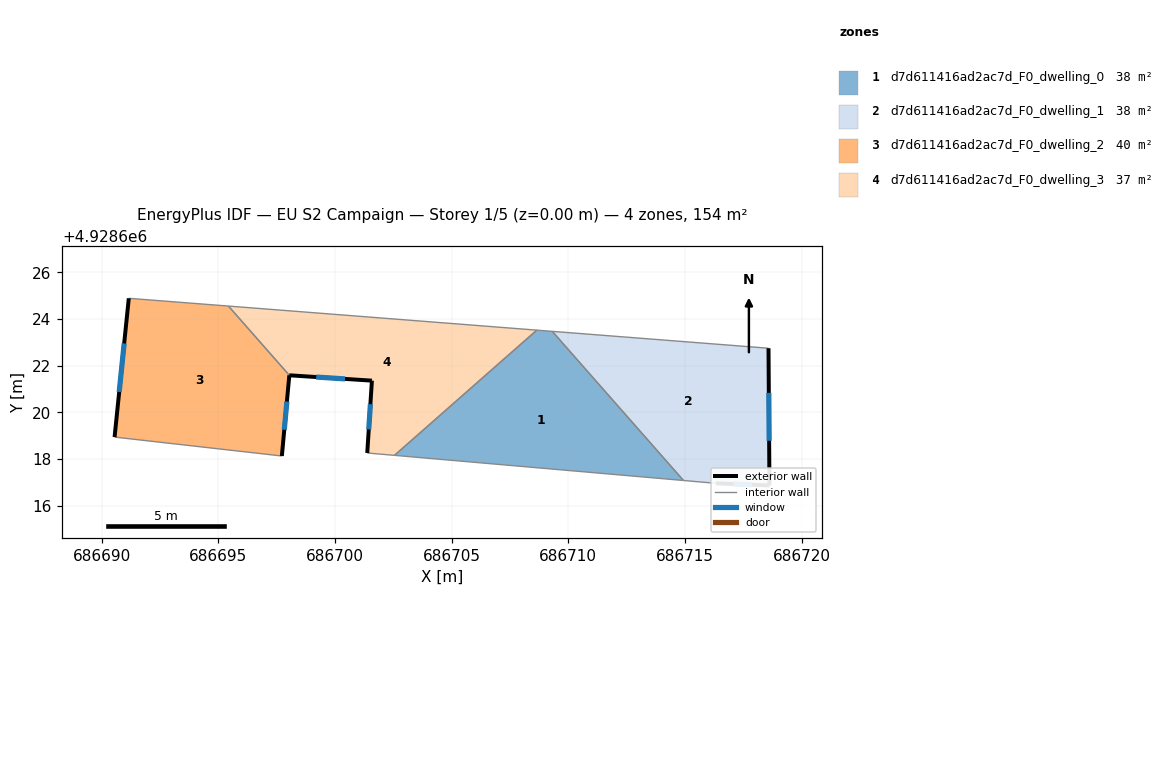
=== STOREY PLAN SPEC (per zone: floor XY polygon, exterior-wall plan segments, windows/doors) ===
zone 1: d7d611416ad2ac7d_F0_dwelling_0  (38.5 m²)
  floor: (686709.31, 4928623.47) (686714.93, 4928617.08) (686702.55, 4928618.15) (686708.65, 4928623.52)
  interior walls: 4
zone 2: d7d611416ad2ac7d_F0_dwelling_1  (38.5 m²)
  floor: (686718.58, 4928622.74) (686718.62, 4928616.86) (686716.32, 4928616.95) (686714.93, 4928617.08) (686709.31, 4928623.47)
  exterior wall: (686718.62, 4928616.86) – (686718.58, 4928622.74)  [5.9 m]
    window: (686718.61, 4928618.78) – (686718.59, 4928620.83)  [2.2 m²]
  exterior wall: (686716.32, 4928616.95) – (686718.62, 4928616.86)  [2.3 m]
    window: (686717.07, 4928616.92) – (686717.87, 4928616.89)  [0.8 m²]
  interior walls: 3
zone 3: d7d611416ad2ac7d_F0_dwelling_2  (39.9 m²)
  floor: (686695.43, 4928624.55) (686698.04, 4928621.58) (686697.72, 4928618.12) (686690.55, 4928618.93) (686691.16, 4928624.88)
  exterior wall: (686697.72, 4928618.12) – (686698.04, 4928621.58)  [3.5 m]
    window: (686697.82, 4928619.25) – (686697.94, 4928620.46)  [1.3 m²]
  exterior wall: (686691.16, 4928624.88) – (686690.55, 4928618.93)  [6.0 m]
    window: (686690.96, 4928622.95) – (686690.75, 4928620.87)  [2.2 m²]
  interior walls: 3
zone 4: d7d611416ad2ac7d_F0_dwelling_3  (37.1 m²)
  floor: (686708.65, 4928623.52) (686702.55, 4928618.15) (686701.38, 4928618.25) (686701.58, 4928621.35) (686698.04, 4928621.58) (686695.43, 4928624.55)
  exterior wall: (686701.58, 4928621.35) – (686701.38, 4928618.25)  [3.1 m]
    window: (686701.51, 4928620.35) – (686701.45, 4928619.26)  [1.1 m²]
  exterior wall: (686698.04, 4928621.58) – (686701.58, 4928621.35)  [3.5 m]
    window: (686699.19, 4928621.51) – (686700.43, 4928621.43)  [1.3 m²]
  interior walls: 4

=== DERIVED (storey summary) ===
Building: EU S2 Campaign
Storey: 1 of 5  (floor level z = 0.00 m)
Storey gross floor area: 154.0 m²
Zones on this storey: 4
  - d7d611416ad2ac7d_F0_dwelling_0: floor 38.5 m²
  - d7d611416ad2ac7d_F0_dwelling_1: floor 38.5 m²; exterior wall 8.2 m (24.5 m²); 2 window(s) 3.0 m²; WWR 12.2%
  - d7d611416ad2ac7d_F0_dwelling_2: floor 39.9 m²; exterior wall 9.5 m (28.4 m²); 2 window(s) 3.5 m²; WWR 12.2%
  - d7d611416ad2ac7d_F0_dwelling_3: floor 37.1 m²; exterior wall 6.7 m (20.0 m²); 2 window(s) 2.4 m²; WWR 12.2%
Zone adjacency (shared interzone walls):
  - d7d611416ad2ac7d_F0_dwelling_0 ↔ d7d611416ad2ac7d_F0_dwelling_1
  - d7d611416ad2ac7d_F0_dwelling_0 ↔ d7d611416ad2ac7d_F0_dwelling_3
  - d7d611416ad2ac7d_F0_dwelling_2 ↔ d7d611416ad2ac7d_F0_dwelling_3